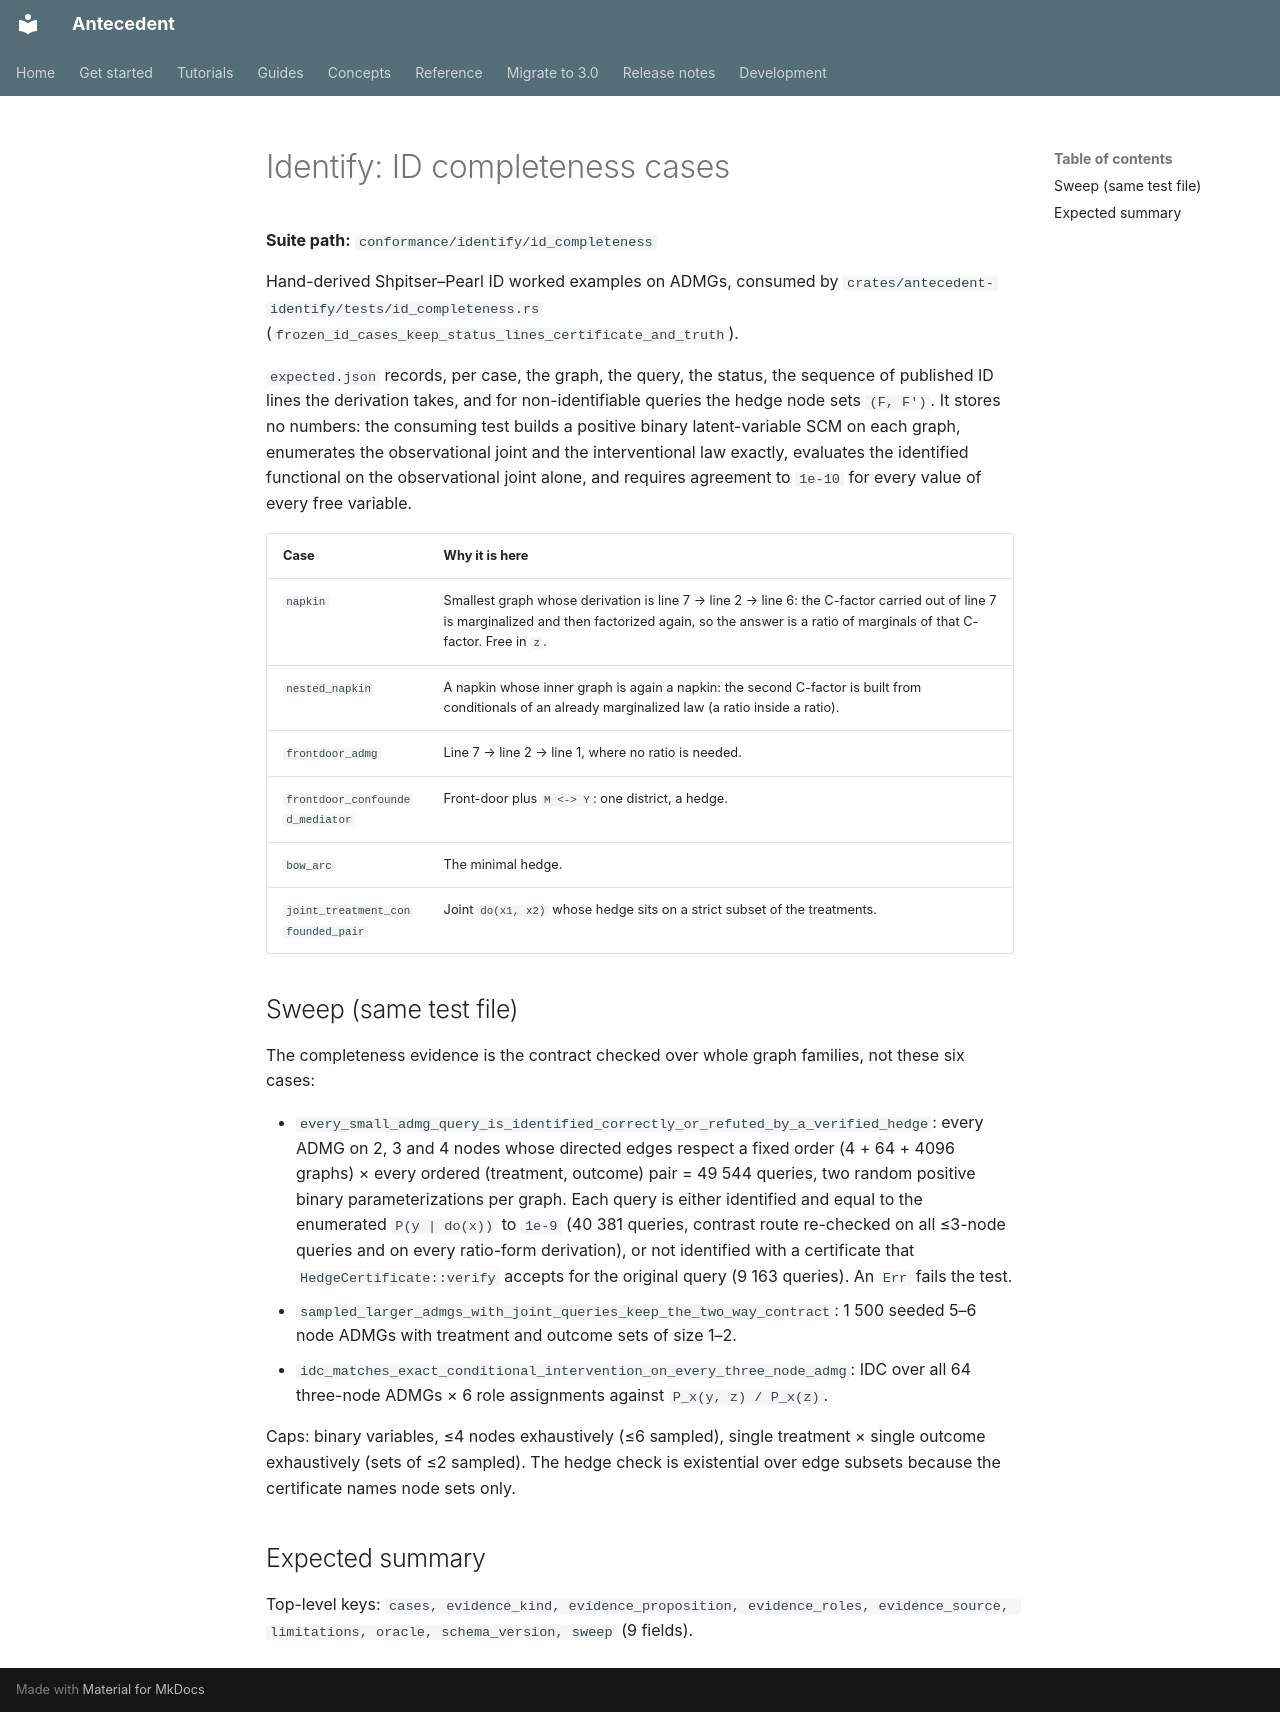

repository: iridae-dev/antecedent · page: conformance/identify__id_completeness/index.html · generator: mkdocs

# Identify: ID completeness cases

**Suite path:** `conformance/identify/id_completeness`

Hand-derived Shpitser–Pearl ID worked examples on ADMGs, consumed by
`crates/antecedent-identify/tests/id_completeness.rs`
(`frozen_id_cases_keep_status_lines_certificate_and_truth`).

`expected.json` records, per case, the graph, the query, the status, the
sequence of published ID lines the derivation takes, and for non-identifiable
queries the hedge node sets `(F, F')`. It stores no numbers: the consuming test
builds a positive binary latent-variable SCM on each graph, enumerates the
observational joint and the interventional law exactly, evaluates the
identified functional on the observational joint alone, and requires agreement
to `1e-10` for every value of every free variable.

| Case | Why it is here |
| --- | --- |
| `napkin` | Smallest graph whose derivation is line 7 → line 2 → line 6: the C-factor carried out of line 7 is marginalized and then factorized again, so the answer is a ratio of marginals of that C-factor. Free in `z`. |
| `nested_napkin` | A napkin whose inner graph is again a napkin: the second C-factor is built from conditionals of an already marginalized law (a ratio inside a ratio). |
| `frontdoor_admg` | Line 7 → line 2 → line 1, where no ratio is needed. |
| `frontdoor_confounded_mediator` | Front-door plus `M <-> Y`: one district, a hedge. |
| `bow_arc` | The minimal hedge. |
| `joint_treatment_confounded_pair` | Joint `do(x1, x2)` whose hedge sits on a strict subset of the treatments. |

## Sweep (same test file)

The completeness evidence is the contract checked over whole graph families,
not these six cases:

- `every_small_admg_query_is_identified_correctly_or_refuted_by_a_verified_hedge`:
  every ADMG on 2, 3 and 4 nodes whose directed edges respect a fixed order
  (4 + 64 + 4096 graphs) × every ordered (treatment, outcome) pair = 49 544
  queries, two random positive binary parameterizations per graph. Each query
  is either identified and equal to the enumerated `P(y | do(x))` to `1e-9`
  (40 381 queries, contrast route re-checked on all ≤3-node queries and on every
  ratio-form derivation), or not identified with a certificate that
  `HedgeCertificate::verify` accepts for the original query (9 163 queries).
  An `Err` fails the test.
- `sampled_larger_admgs_with_joint_queries_keep_the_two_way_contract`: 1 500
  seeded 5–6 node ADMGs with treatment and outcome sets of size 1–2.
- `idc_matches_exact_conditional_intervention_on_every_three_node_admg`: IDC
  over all 64 three-node ADMGs × 6 role assignments against
  `P_x(y, z) / P_x(z)`.

Caps: binary variables, ≤4 nodes exhaustively (≤6 sampled), single treatment ×
single outcome exhaustively (sets of ≤2 sampled). The hedge check is
existential over edge subsets because the certificate names node sets only.

## Expected summary

Top-level keys: `cases, evidence_kind, evidence_proposition, evidence_roles, evidence_source, limitations, oracle, schema_version, sweep` (9 fields).
